Run: headless pygame with SDL's dummy video driver; simulated clock (each Clock.tick advances the game by its frame time, no real sleeping); random seed 0; keys injected as events and as key.get_pressed() state; mouse plan: one left click at the window centre at the start of phase 2, then a move to the lower-right quarter at the start of phase 3.
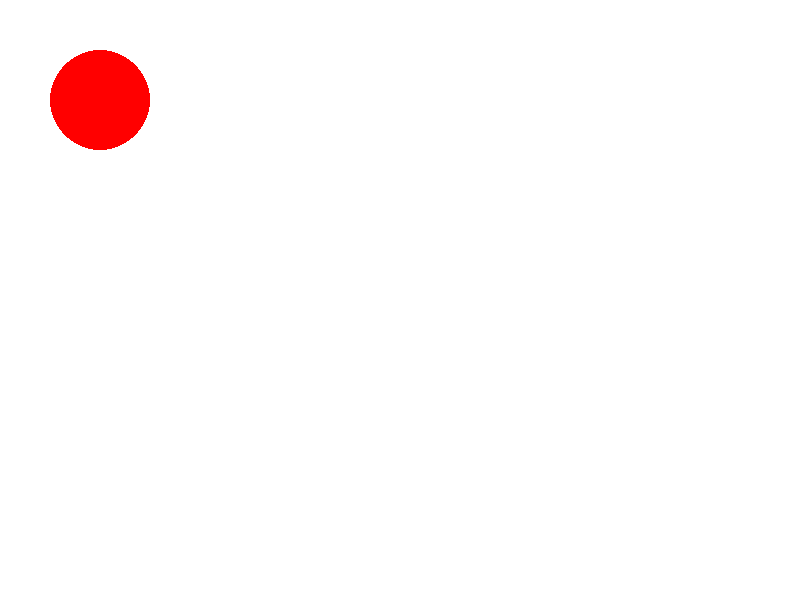
Frame 1 of 4 · flips 1–60 · no input
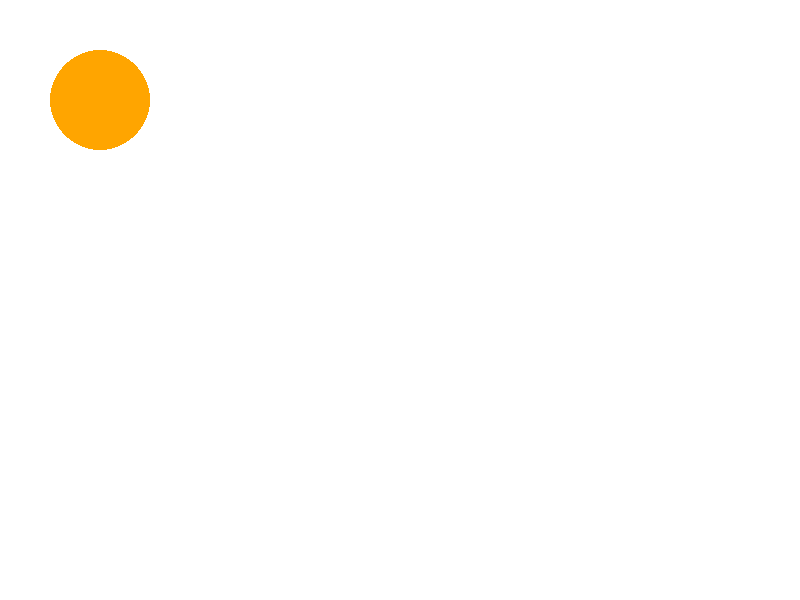
Frame 2 of 4 · flips 61–180 · clicked the window centre · tapped SPACE, RETURN · held RIGHT (→), D
Frame 3 of 4 · flips 181–300 · moved the mouse to the lower-right quarter · held DOWN (↓), S · screen unchanged from frame 2, image omitted
Frame 4 of 4 · flips 301–420 · held LEFT (←), A, UP (↑), W · screen unchanged from frame 3, image omitted

The pygame program that drew these frames:

import pygame
import sys

pygame.init()
pygame.joystick.init()

# Set up display
screen = pygame.display.set_mode((800, 600), pygame.RESIZABLE)
pygame.display.set_caption('joystick example')

clock = pygame.time.Clock()

joystick_count = pygame.joystick.get_count()
controllers = []

# Initialize each joystick
for i in range(joystick_count):
    joystick = pygame.joystick.Joystick(i)
    joystick.init()
    controllers.append(joystick)
    print("Joystick", i + 1, ":", joystick.get_name())

running = True

colors = ['red', 'orange', 'yellow', 'green', 'blue', 'indigo', 'violet']

a = 0

x, y, i, j = 100, 100, 100, 100
r = 50

movement = [0, 0]
sizing = [0, 0]
radiusing = [0, 0]

while running:

    screen.fill((255, 255, 255))

    # if movement[0] > 0:
    #     x = min(x + movement[0], screen.get_width() - i)
    # else:
    #     x = max(0, x + movement[0])
    # if movement[1] > 0:
    #     y = min(y + movement[1], screen.get_height() - j)
    # else:
    #     y = max(0, y + movement[1])
    # if sizing[0] > 0:
    #     i = min(i + sizing[0], screen.get_width() - x)
    # else:
    #     i = max(0, i + sizing[0])
    # if sizing[1] > 0:
    #     j = min(j + sizing[1], screen.get_height() - y)
    # else:
    #     j = max(0, j + sizing[1])

    #pygame.draw.rect(screen, colors[a], (x, y, i, j))

    r = max(0, r + radiusing[0] + radiusing[1])
    r = min(min(screen.get_height()/2, screen.get_width()/2), r)

    pygame.draw.circle(screen, colors[a], (x, y), r)

    if movement[0] > 0:
        x = min(x + movement[0], screen.get_width() - r)
    else:
        x = max(r, x + movement[0])
    if movement[1] > 0:
        y = min(y + movement[1], screen.get_height() - r)
    else:
        y = max(r, y + movement[1])

    x = min(x, screen.get_width() - r)
    y = min(y, screen.get_height() - r)

    for event in pygame.event.get():
        if event.type == pygame.QUIT:
            running = False
            
        if event.type == pygame.MOUSEBUTTONDOWN:
            if event.button == 1:
                a = (a + 1) % len(colors)
            if event.button == 2:
                a = (a - 1) % len(colors)
        if event.type == pygame.JOYAXISMOTION:
            axis = event.axis
            axis_value = event.value

            if axis == 0:  # X-axis of left stick
                if abs(axis_value) > 0.1:
                    movement[0] = 8 * axis_value
                else:
                    movement[0] = 0
                    
            if axis == 1:  # Y-axis of left stick
                if abs(axis_value) > 0.1:
                    movement[1] = 8 * axis_value
                else:
                    movement[1] = 0

            if axis == 2:
                if abs(axis_value) > 0.1:
                    sizing[0] = 5 * axis_value
                else:
                    sizing[0] = 0

            if axis == 3:
                if abs(axis_value) > 0.1:
                    sizing[1] = 5 * axis_value
                else:
                    sizing[1] = 0

            if axis == 4:
                print('LT', axis_value)
                if axis_value > -0.95:
                    radiusing[0] = axis_value + 1
                else:
                    radiusing[0] = 0
            
            if axis == 5:
                print('RT', axis_value)
                if axis_value > -0.95:
                    radiusing[1] = - 1 - axis_value
                else:
                    radiusing[1] = 0

        if event.type == pygame.JOYBUTTONDOWN:
            print(event.button)
            if event.button == 1:
                a = (a + 1) % len(colors)
            if event.button == 0:
                a = (a - 1) % len(colors)

    clock.tick(60)
    pygame.display.update()


pygame.quit()
sys.exit()
